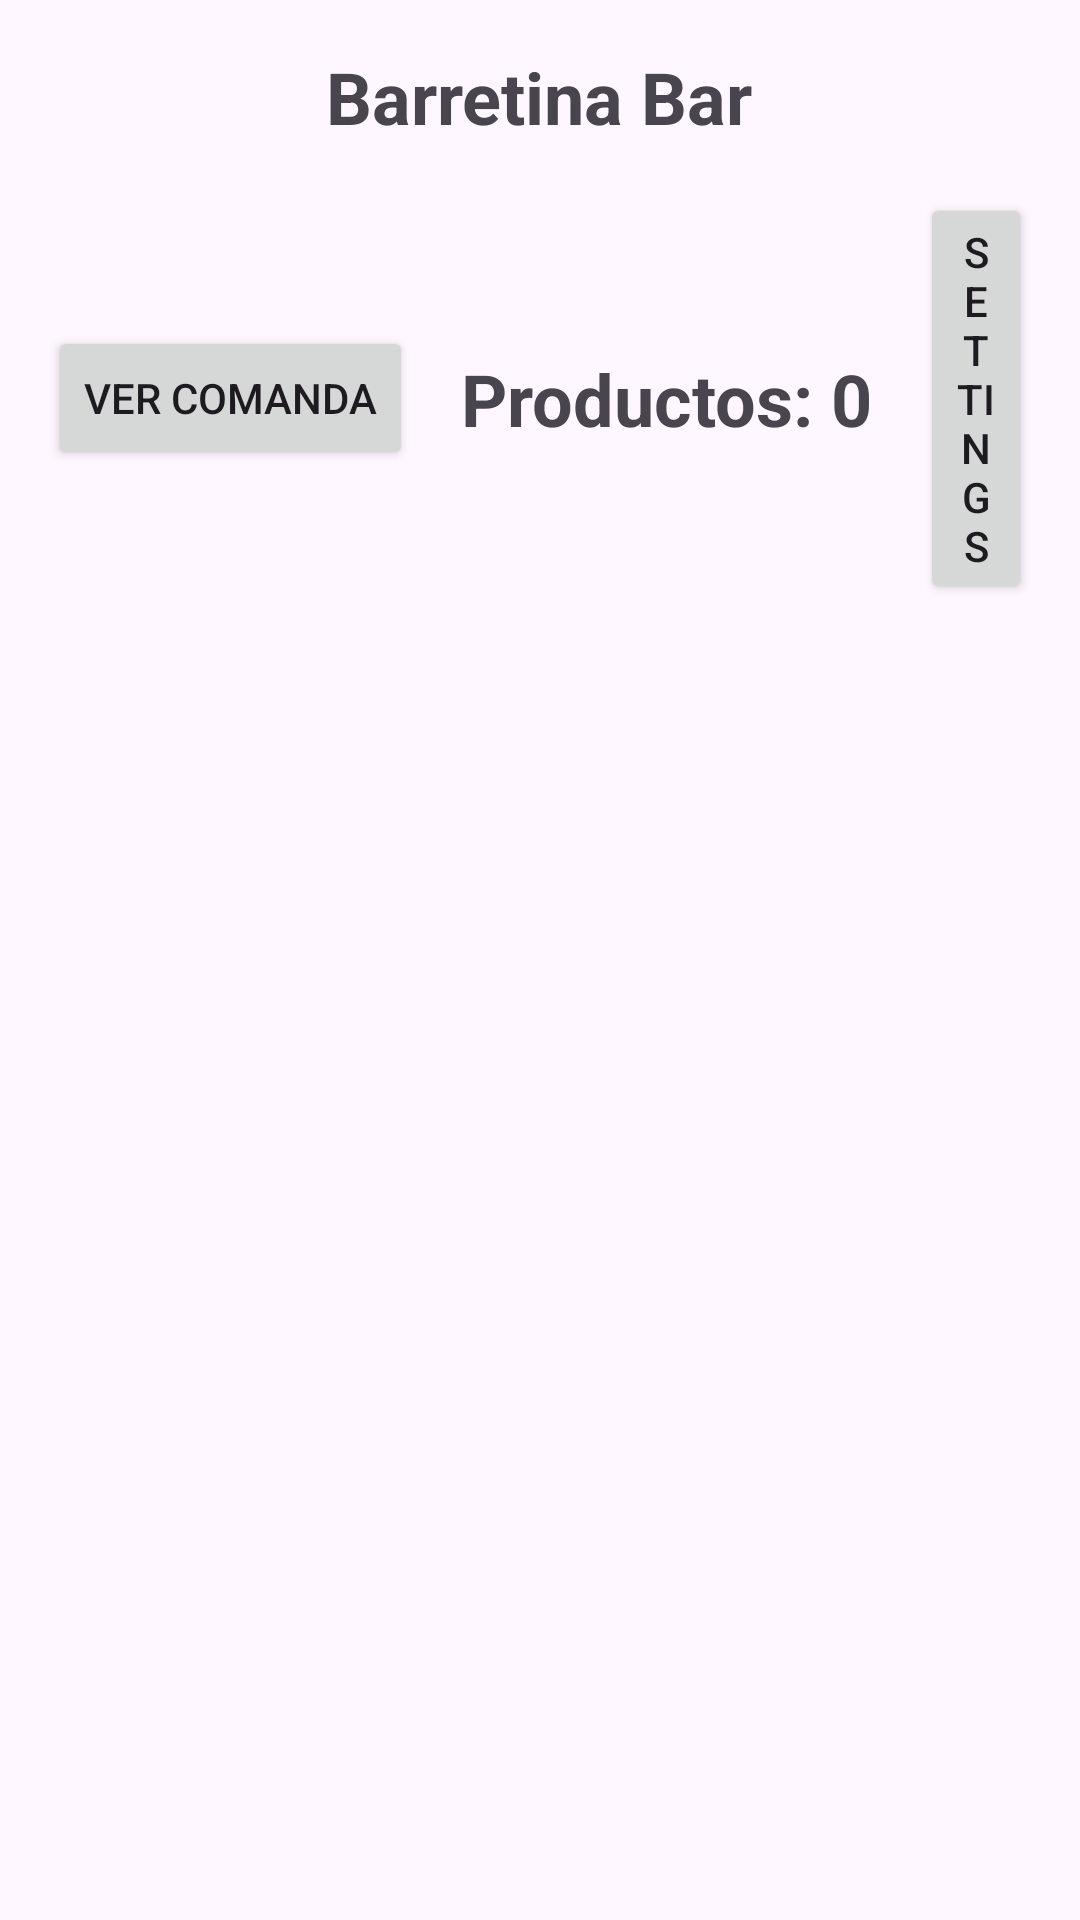

Reconstruct the res/layout file that produces this screen, plus the resources it refers to.
<!-- AndroidManifest.xml: application theme Theme.Barretina -->
<!-- res/layout/activity_ctrl_principal.xml -->
<?xml version="1.0" encoding="utf-8"?>
<LinearLayout xmlns:android="http://schemas.android.com/apk/res/android"
    android:layout_width="match_parent"
    android:layout_height="match_parent"
    android:gravity="center"
    android:orientation="vertical"
    android:padding="16dp">

    
    <TextView
        android:id="@+id/txtTitle"
        android:layout_width="wrap_content"
        android:layout_height="wrap_content"
        android:text="Barretina Bar"
        android:textSize="24sp"
        android:textStyle="bold" />

    
    <LinearLayout
        android:layout_width="match_parent"
        android:layout_height="wrap_content"
        android:orientation="horizontal"
        android:gravity="center"
        android:layout_marginTop="16dp">

        
        <Button
            android:id="@+id/btnVerComandas"
            android:layout_width="wrap_content"
            android:layout_height="wrap_content"
            android:text="Ver Comanda"
            android:layout_marginEnd="16dp" />

        
        <TextView
            android:id="@+id/txtContador"
            android:layout_width="wrap_content"
            android:layout_height="wrap_content"
            android:text="Productos: 0"
            android:textSize="24sp"
            android:textStyle="bold"
            android:layout_marginEnd="16dp" />

        
        <Button
            android:id="@+id/btnConfig"
            android:layout_width="wrap_content"
            android:layout_height="wrap_content"
            android:text="Settings" />

    </LinearLayout>

    
    <ListView
        android:id="@+id/listViewProductes"
        android:layout_width="match_parent"
        android:layout_height="match_parent"
        android:layout_margin="10dp"
        android:dividerHeight="10dp" />

</LinearLayout>
<!-- resources referenced by this layout -->
<resources>
  <style name="Theme.Barretina" parent="Base.Theme.Barretina" />
  <style name="Base.Theme.Barretina" parent="Theme.Material3.DayNight.NoActionBar">
          
          
      </style>
</resources>
